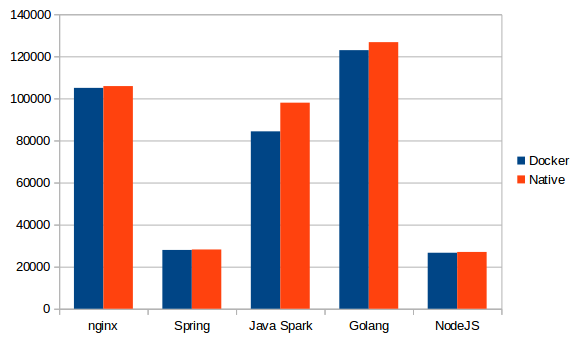

Values plotted in this chart, from the file beside it:
Framework; Docker; Native
nginx; 105012; 105844
Spring; 27942; 28170
Java Spark; 84323; 97970
Golang; 122949; 126742
NodeJS; 26628; 27000
